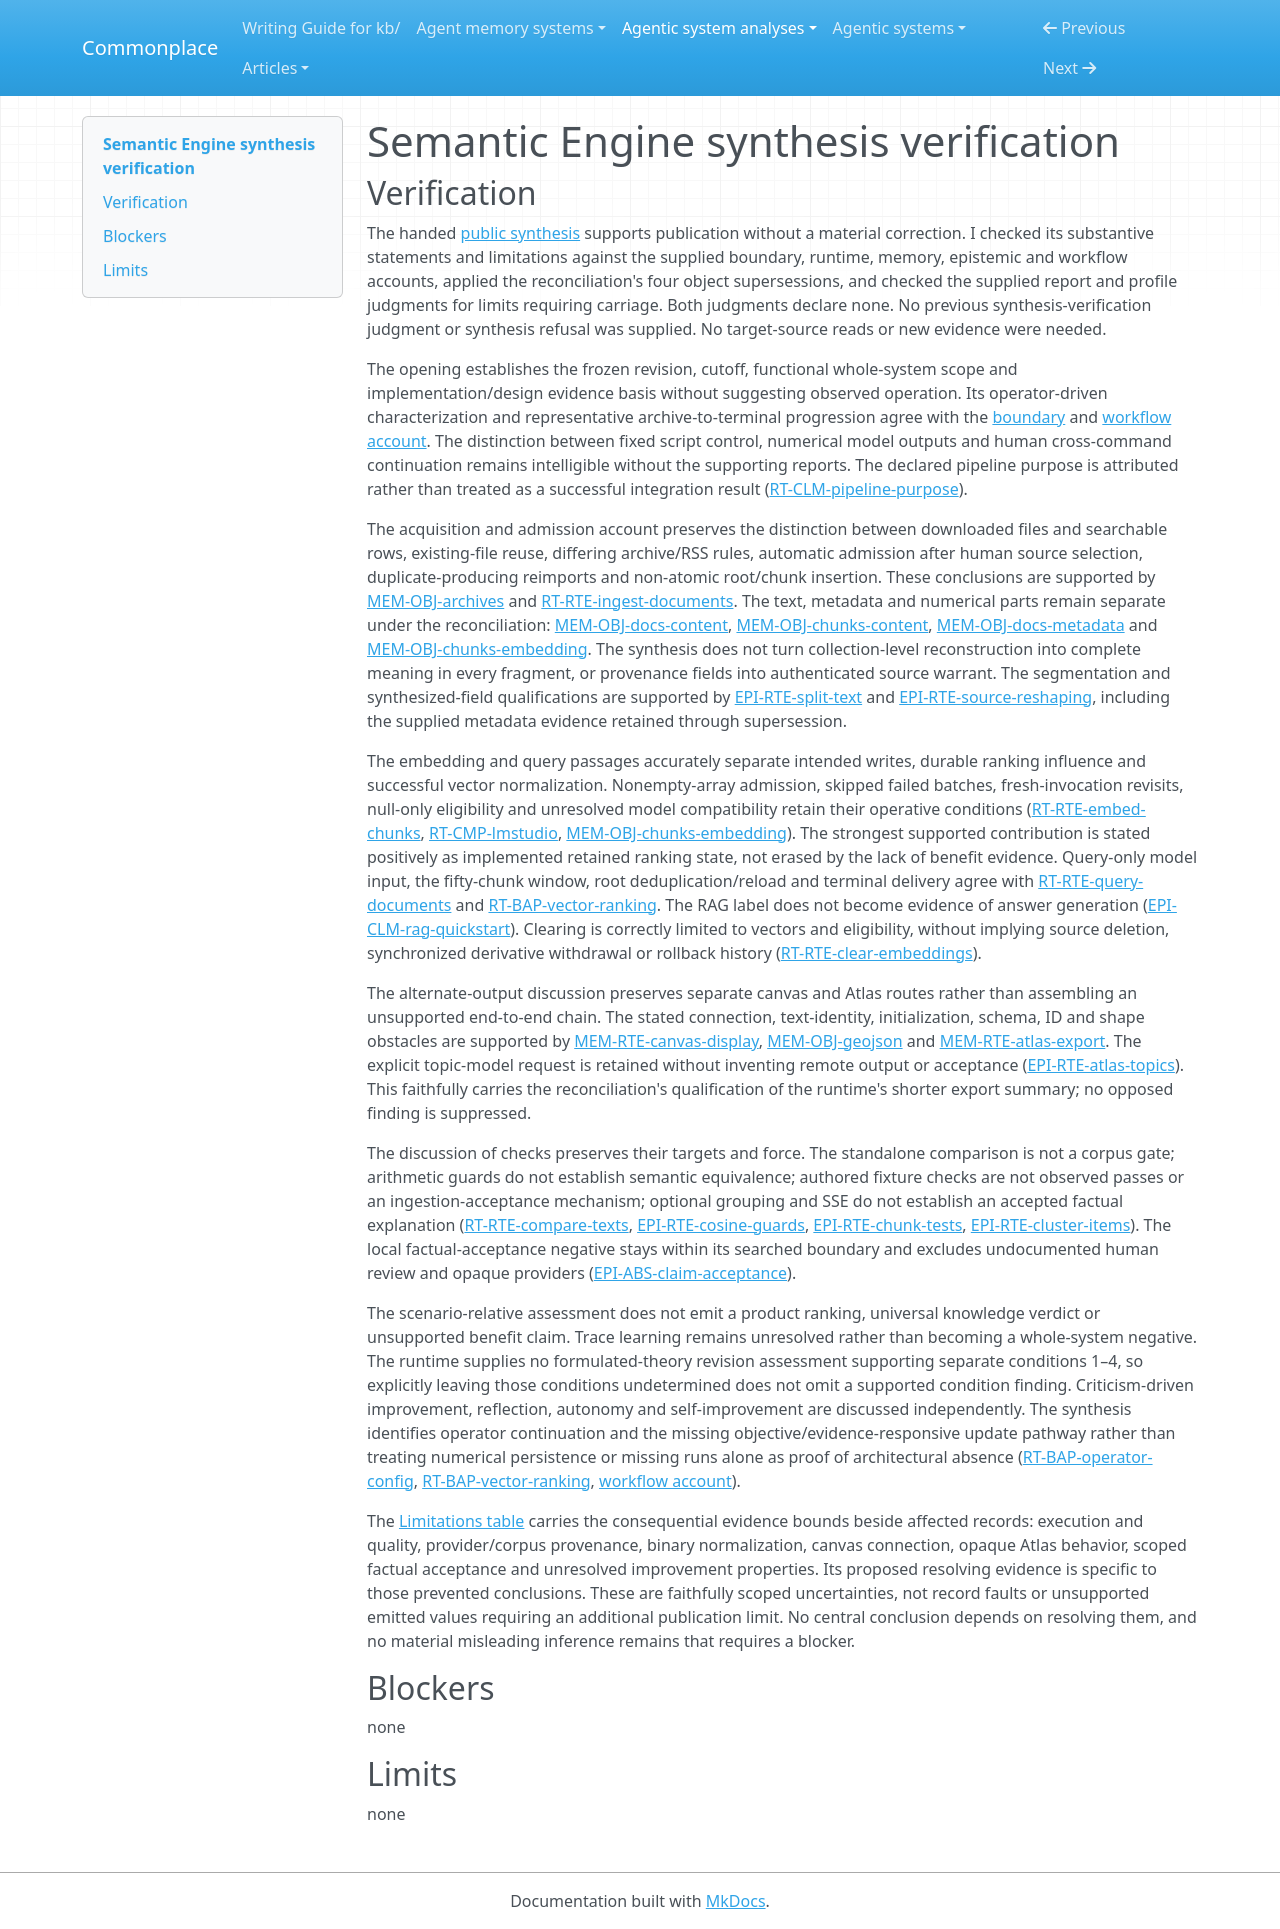

repository: zby/commonplace · page: agentic-system-analyses/retained/open-research-institute--semantic-engine/synthesis-verification/index.html · generator: mkdocs

---
type: agentic-system-analyses/types/agentic-system-verification.md
description: "Independent verification of Semantic Engine's public synthesis against the accepted records at the frozen commit."
run-id: AAS-2026-10-17-semantic-engine-666c064cd8dc-01
reviewed-boundary: "7e2481671cad01f0b4c89f2a1877d6733d7e552c"
---

# Semantic Engine synthesis verification

## Verification

The handed [public synthesis](synthesis.md#bounded-synthesis) supports publication without a material correction. I checked its substantive statements and limitations against the supplied boundary, runtime, memory, epistemic and workflow accounts, applied the reconciliation's four object supersessions, and checked the supplied report and profile judgments for limits requiring carriage. Both judgments declare none. No previous synthesis-verification judgment or synthesis refusal was supplied. No target-source reads or new evidence were needed.

The opening establishes the frozen revision, cutoff, functional whole-system scope and implementation/design evidence basis without suggesting observed operation. Its operator-driven characterization and representative archive-to-terminal progression agree with the [boundary](boundary.md#boundary-and-evidence) and [workflow account](workflow.md#workflow-account). The distinction between fixed script control, numerical model outputs and human cross-command continuation remains intelligible without the supporting reports. The declared pipeline purpose is attributed rather than treated as a successful integration result ([RT-CLM-pipeline-purpose](runtime.md#rt-clm-pipeline-purpose)).

The acquisition and admission account preserves the distinction between downloaded files and searchable rows, existing-file reuse, differing archive/RSS rules, automatic admission after human source selection, duplicate-producing reimports and non-atomic root/chunk insertion. These conclusions are supported by [MEM-OBJ-archives](memory.md#mem-obj-archives) and [RT-RTE-ingest-documents](runtime.md#rt-rte-ingest-documents). The text, metadata and numerical parts remain separate under the reconciliation: [MEM-OBJ-docs-content](memory.md#mem-obj-docs-content), [MEM-OBJ-chunks-content](memory.md#mem-obj-chunks-content), [MEM-OBJ-docs-metadata](memory.md#mem-obj-docs-metadata) and [MEM-OBJ-chunks-embedding](memory.md#mem-obj-chunks-embedding). The synthesis does not turn collection-level reconstruction into complete meaning in every fragment, or provenance fields into authenticated source warrant. The segmentation and synthesized-field qualifications are supported by [EPI-RTE-split-text](epistemic.md#epi-rte-split-text) and [EPI-RTE-source-reshaping](epistemic.md#epi-rte-source-reshaping), including the supplied metadata evidence retained through supersession.

The embedding and query passages accurately separate intended writes, durable ranking influence and successful vector normalization. Nonempty-array admission, skipped failed batches, fresh-invocation revisits, null-only eligibility and unresolved model compatibility retain their operative conditions ([RT-RTE-embed-chunks](runtime.md#rt-rte-embed-chunks), [RT-CMP-lmstudio](runtime.md#rt-cmp-lmstudio), [MEM-OBJ-chunks-embedding](memory.md#mem-obj-chunks-embedding)). The strongest supported contribution is stated positively as implemented retained ranking state, not erased by the lack of benefit evidence. Query-only model input, the fifty-chunk window, root deduplication/reload and terminal delivery agree with [RT-RTE-query-documents](runtime.md#rt-rte-query-documents) and [RT-BAP-vector-ranking](runtime.md#rt-bap-vector-ranking). The RAG label does not become evidence of answer generation ([EPI-CLM-rag-quickstart](epistemic.md#epi-clm-rag-quickstart)). Clearing is correctly limited to vectors and eligibility, without implying source deletion, synchronized derivative withdrawal or rollback history ([RT-RTE-clear-embeddings](runtime.md#rt-rte-clear-embeddings)).

The alternate-output discussion preserves separate canvas and Atlas routes rather than assembling an unsupported end-to-end chain. The stated connection, text-identity, initialization, schema, ID and shape obstacles are supported by [MEM-RTE-canvas-display](memory.md#mem-rte-canvas-display), [MEM-OBJ-geojson](memory.md#mem-obj-geojson) and [MEM-RTE-atlas-export](memory.md#mem-rte-atlas-export). The explicit topic-model request is retained without inventing remote output or acceptance ([EPI-RTE-atlas-topics](epistemic.md#epi-rte-atlas-topics)). This faithfully carries the reconciliation's qualification of the runtime's shorter export summary; no opposed finding is suppressed.

The discussion of checks preserves their targets and force. The standalone comparison is not a corpus gate; arithmetic guards do not establish semantic equivalence; authored fixture checks are not observed passes or an ingestion-acceptance mechanism; optional grouping and SSE do not establish an accepted factual explanation ([RT-RTE-compare-texts](runtime.md#rt-rte-compare-texts), [EPI-RTE-cosine-guards](epistemic.md#epi-rte-cosine-guards), [EPI-RTE-chunk-tests](epistemic.md#epi-rte-chunk-tests), [EPI-RTE-cluster-items](epistemic.md#epi-rte-cluster-items)). The local factual-acceptance negative stays within its searched boundary and excludes undocumented human review and opaque providers ([EPI-ABS-claim-acceptance](epistemic.md#epi-abs-claim-acceptance)).

The scenario-relative assessment does not emit a product ranking, universal knowledge verdict or unsupported benefit claim. Trace learning remains unresolved rather than becoming a whole-system negative. The runtime supplies no formulated-theory revision assessment supporting separate conditions 1–4, so explicitly leaving those conditions undetermined does not omit a supported condition finding. Criticism-driven improvement, reflection, autonomy and self-improvement are discussed independently. The synthesis identifies operator continuation and the missing objective/evidence-responsive update pathway rather than treating numerical persistence or missing runs alone as proof of architectural absence ([RT-BAP-operator-config](runtime.md#rt-bap-operator-config), [RT-BAP-vector-ranking](runtime.md#rt-bap-vector-ranking), [workflow account](workflow.md#workflow-account)).

The [Limitations table](synthesis.md#limitations) carries the consequential evidence bounds beside affected records: execution and quality, provider/corpus provenance, binary normalization, canvas connection, opaque Atlas behavior, scoped factual acceptance and unresolved improvement properties. Its proposed resolving evidence is specific to those prevented conclusions. These are faithfully scoped uncertainties, not record faults or unsupported emitted values requiring an additional publication limit. No central conclusion depends on resolving them, and no material misleading inference remains that requires a blocker.

## Blockers

none

## Limits

none
